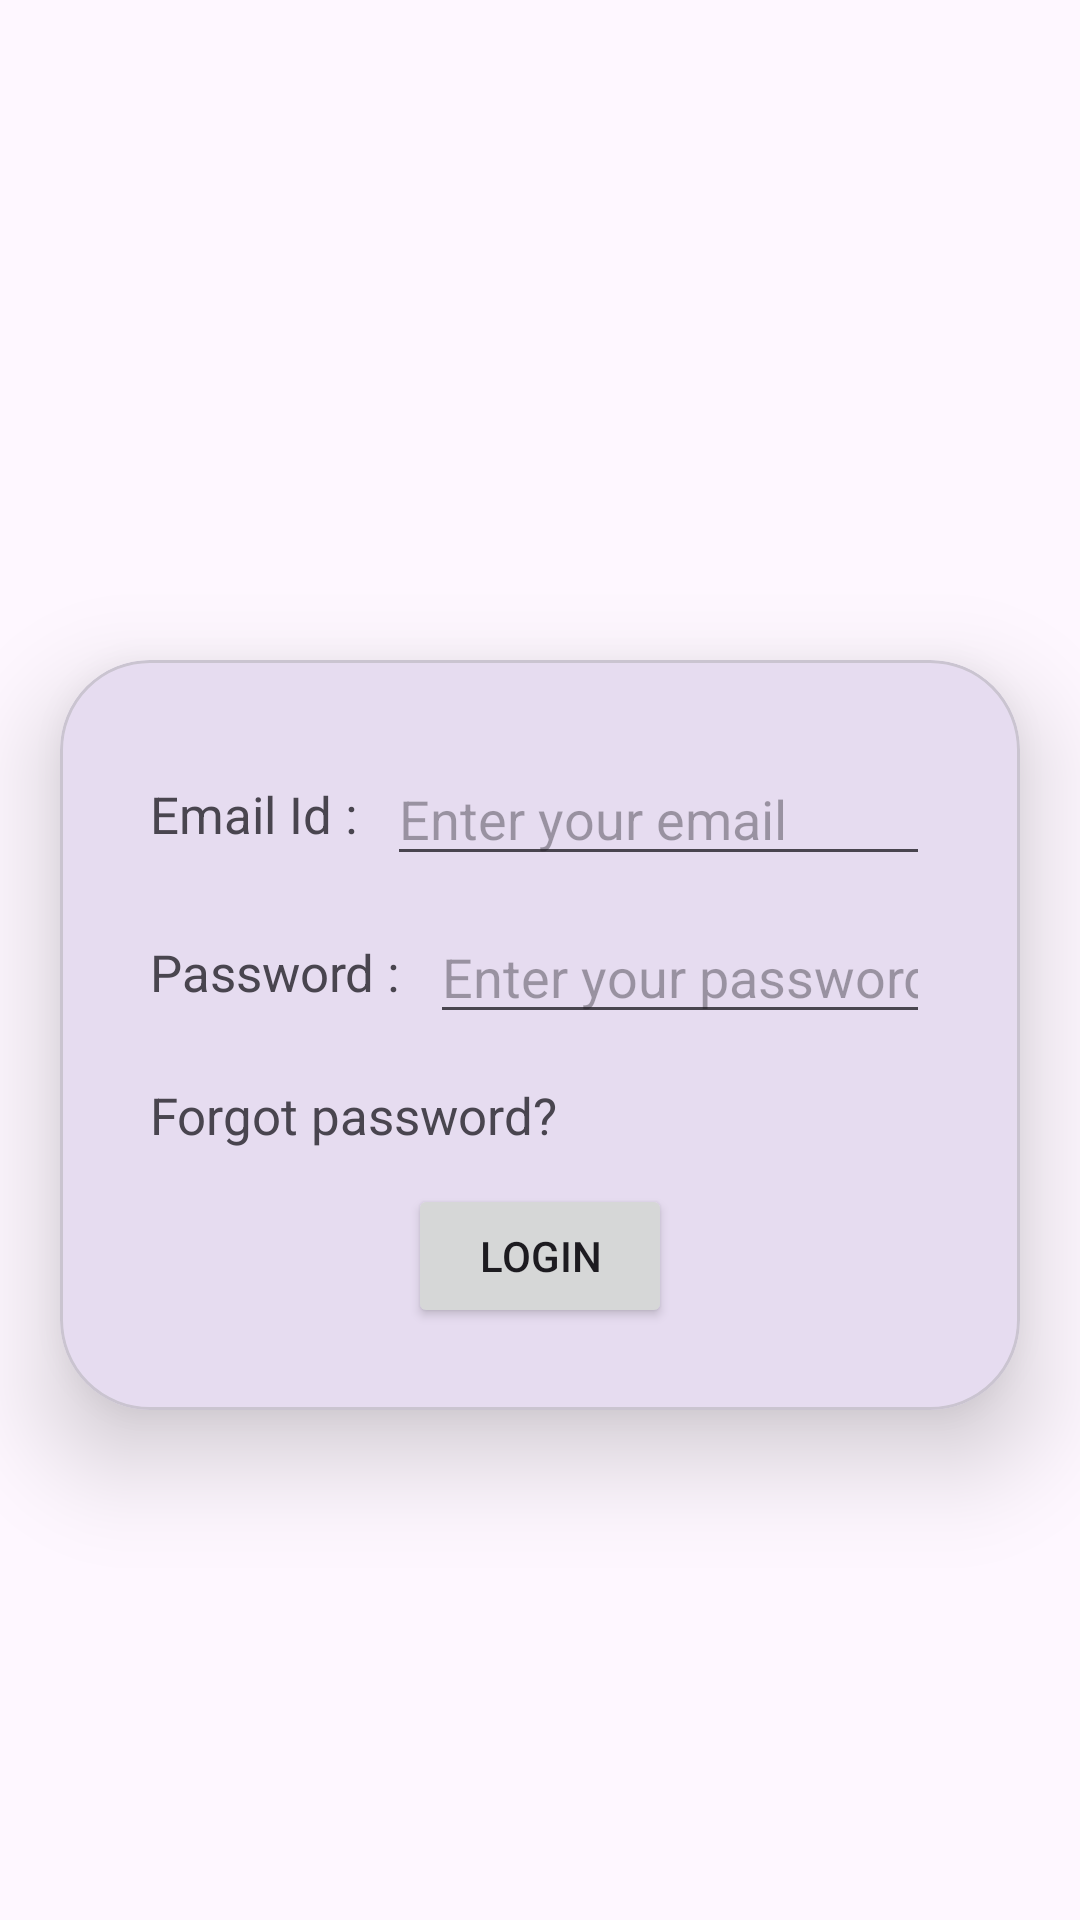

Android layout source for this screen:
<!-- AndroidManifest.xml: application theme Theme.MAD_Practical3_22012011038 -->
<!-- res/layout/activity_login.xml -->
<?xml version="1.0" encoding="utf-8"?>
<androidx.constraintlayout.widget.ConstraintLayout xmlns:android="http://schemas.android.com/apk/res/android"
    xmlns:app="http://schemas.android.com/apk/res-auto"
    xmlns:tools="http://schemas.android.com/tools"
    android:id="@+id/main"
    android:layout_width="match_parent"
    android:layout_height="match_parent"
    tools:context=".LoginActivity">

    <ImageView
        android:id="@+id/imageView"
        android:layout_width="match_parent"
        android:layout_height="180dp"
        app:layout_constraintTop_toTopOf="parent"
        app:srcCompat="@drawable/guni_pink_logo" />

    <com.google.android.material.card.MaterialCardView
        android:layout_width="match_parent"
        android:layout_height="250dp"
        android:layout_marginStart="20dp"
        android:layout_marginTop="40dp"
        android:layout_marginEnd="20dp"
        app:cardCornerRadius="30dp"
        app:cardElevation="20dp"
        app:layout_constraintTop_toBottomOf="@+id/imageView">

        <androidx.constraintlayout.widget.ConstraintLayout
            android:layout_width="match_parent"
            android:layout_height="wrap_content"
            android:padding="20dp">

            <TextView
                android:id="@+id/email"
                android:layout_width="wrap_content"
                android:layout_height="wrap_content"
                android:layout_marginStart="10dp"
                android:layout_marginTop="20dp"
                android:text="@string/email_id"
                android:textSize="17sp"
                app:layout_constraintStart_toStartOf="parent"
                app:layout_constraintTop_toTopOf="parent" />

            <EditText
                android:id="@+id/emailinput"
                android:layout_width="0dp"
                android:layout_height="wrap_content"
                android:hint="@string/enter_your_email"
                android:inputType="textEmailAddress"
                app:layout_constraintBottom_toBottomOf="@+id/email"
                android:layout_marginStart="10dp"
                android:layout_marginEnd="10dp"
                app:layout_constraintEnd_toEndOf="parent"
                app:layout_constraintStart_toEndOf="@id/email"
                app:layout_constraintTop_toTopOf="@+id/email" />
            <TextView
                android:layout_width="wrap_content"
                android:layout_height="wrap_content"
                android:id="@+id/pwd"
                android:textSize="17sp"
                android:text="@string/password"
                android:layout_marginStart="10dp"
                android:layout_marginTop="30dp"
                app:layout_constraintTop_toBottomOf="@id/email"
                app:layout_constraintStart_toStartOf="parent"/>

            <EditText
                android:layout_width="0dp"
                android:layout_height="wrap_content"
                android:id="@+id/pwdinput"
                android:hint="@string/enter_your_password"
                android:inputType="textPassword"
                android:layout_marginEnd="10dp"
                android:layout_marginStart="10dp"
                app:layout_constraintStart_toEndOf="@id/pwd"
                app:layout_constraintTop_toTopOf="@id/pwd"
                app:layout_constraintBottom_toBottomOf="@id/pwd"
                app:layout_constraintEnd_toEndOf="parent"/>

            <TextView
                android:layout_width="wrap_content"
                android:layout_height="wrap_content"
                android:layout_marginStart="10dp"
                android:layout_marginTop="25dp"
                android:text="@string/forgot_password"
                android:textSize="17sp"
                app:layout_constraintEnd_toEndOf="parent"
                app:layout_constraintHorizontal_bias="0.0"
                app:layout_constraintStart_toStartOf="parent"
                app:layout_constraintTop_toBottomOf="@id/pwd" />

            <Button
                android:id="@+id/loginbtn"
                android:layout_width="wrap_content"
                android:layout_height="wrap_content"
                android:text="@string/loginbtn"
                android:layout_marginTop="50dp"
                app:layout_constraintTop_toBottomOf="@id/pwdinput"
                app:layout_constraintStart_toStartOf="parent"
                app:layout_constraintEnd_toEndOf="parent"/>
        </androidx.constraintlayout.widget.ConstraintLayout>

    </com.google.android.material.card.MaterialCardView>

</androidx.constraintlayout.widget.ConstraintLayout>
<!-- resources referenced by this layout -->
<resources>
  <string name="email_id">Email Id :</string>
  <string name="enter_your_email">Enter your email</string>
  <string name="enter_your_password">Enter your password</string>
  <string name="forgot_password">Forgot password?</string>
  <string name="loginbtn">Login</string>
  <string name="password">Password :</string>
  <style name="Theme.MAD_Practical3_22012011038" parent="Base.Theme.MAD_Practical3_22012011038" />
  <style name="Base.Theme.MAD_Practical3_22012011038" parent="Theme.Material3.DayNight.NoActionBar">
          
          
      </style>
</resources>
